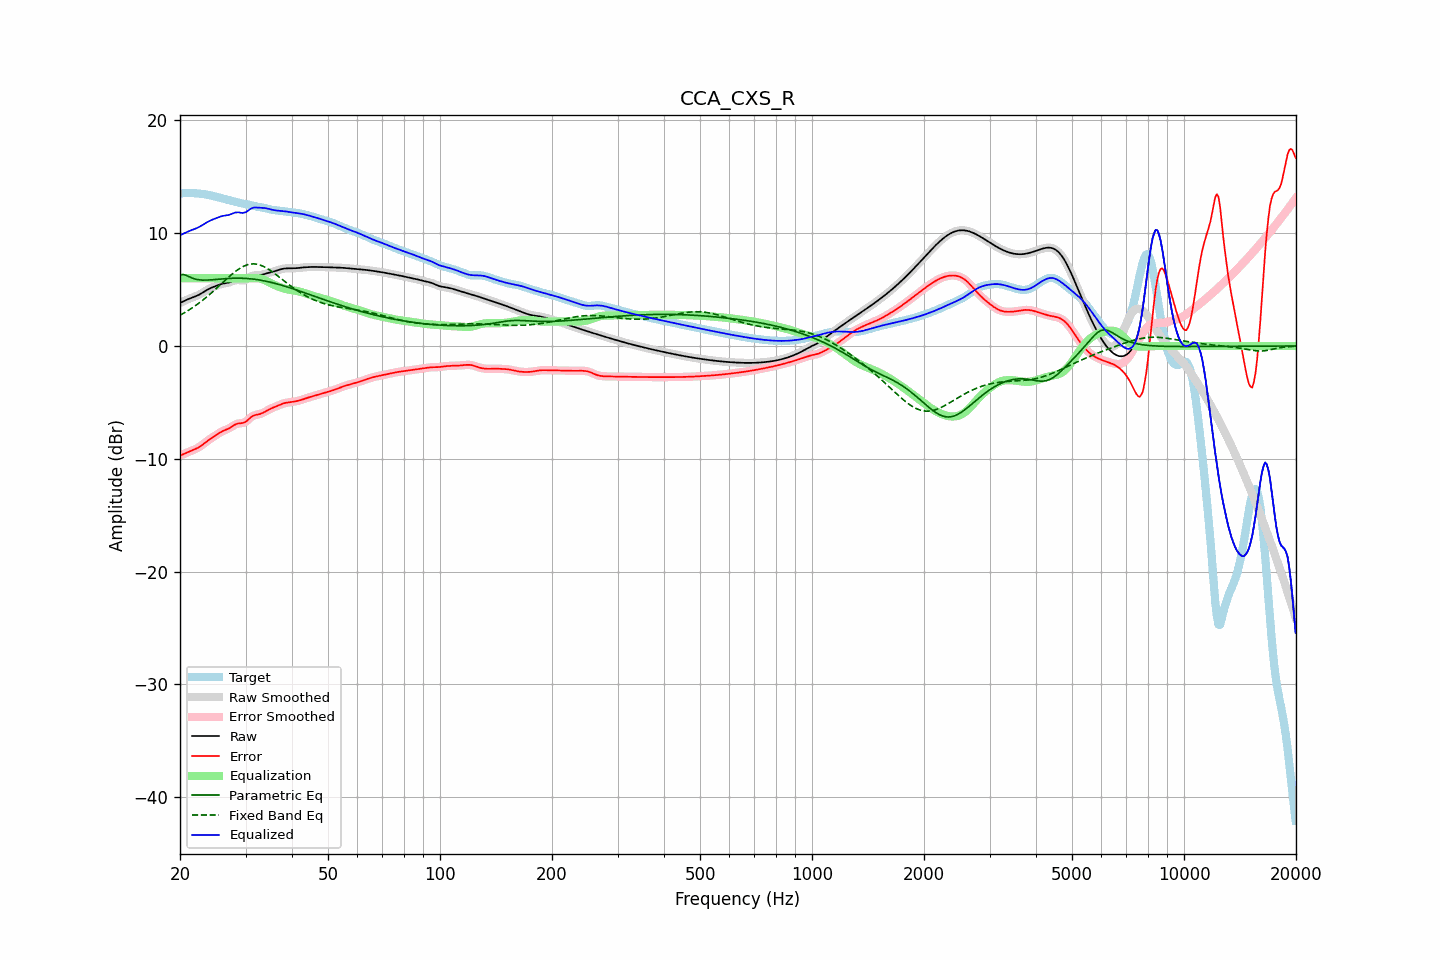

The table this chart was drawn from, first rows:
frequency, raw, error, smoothed, error_smoothed, equalization, parametric_eq, fixed_band_eq, equalized_raw, equalized_smoothed, target
20.00, 3.81, -9.72, 3.81, -9.72, 6.00, 6.31, 2.73, 9.81, 9.81, 13.53
20.20, 3.88, -9.66, 3.88, -9.66, 6.00, 6.32, 2.80, 9.88, 9.88, 13.54
20.40, 3.95, -9.60, 3.95, -9.60, 6.00, 6.34, 2.88, 9.95, 9.95, 13.54
20.61, 4.02, -9.53, 4.02, -9.53, 6.00, 6.29, 2.97, 10.02, 10.02, 13.55
20.81, 4.08, -9.47, 4.08, -9.47, 6.00, 6.25, 3.05, 10.08, 10.08, 13.55
21.02, 4.14, -9.41, 4.14, -9.41, 6.00, 6.18, 3.14, 10.14, 10.14, 13.55
21.23, 4.20, -9.35, 4.20, -9.35, 6.00, 6.12, 3.23, 10.20, 10.20, 13.55
21.44, 4.26, -9.29, 4.26, -9.29, 6.00, 6.06, 3.32, 10.26, 10.26, 13.55
21.66, 4.31, -9.24, 4.31, -9.24, 6.00, 6.00, 3.41, 10.31, 10.31, 13.55
21.87, 4.36, -9.18, 4.36, -9.18, 6.00, 5.95, 3.51, 10.36, 10.36, 13.54
22.09, 4.42, -9.11, 4.42, -9.11, 6.00, 5.91, 3.61, 10.42, 10.42, 13.53
22.31, 4.48, -9.04, 4.48, -9.04, 6.00, 5.89, 3.72, 10.48, 10.48, 13.52
22.54, 4.55, -8.96, 4.55, -8.95, 6.00, 5.86, 3.82, 10.55, 10.55, 13.51
22.76, 4.63, -8.86, 4.63, -8.86, 6.00, 5.85, 3.93, 10.63, 10.63, 13.49
22.99, 4.72, -8.75, 4.72, -8.75, 6.00, 5.84, 4.04, 10.72, 10.72, 13.47
23.22, 4.81, -8.64, 4.81, -8.64, 6.00, 5.84, 4.16, 10.81, 10.81, 13.45
23.45, 4.90, -8.53, 4.90, -8.53, 6.00, 5.84, 4.27, 10.90, 10.90, 13.43
23.69, 4.99, -8.42, 4.98, -8.42, 6.00, 5.84, 4.39, 10.99, 10.98, 13.41
23.92, 5.06, -8.32, 5.06, -8.32, 6.00, 5.85, 4.51, 11.06, 11.06, 13.38
24.16, 5.13, -8.22, 5.13, -8.22, 6.00, 5.86, 4.64, 11.13, 11.13, 13.35
24.40, 5.19, -8.13, 5.19, -8.13, 6.00, 5.87, 4.76, 11.19, 11.19, 13.31
24.65, 5.24, -8.03, 5.25, -8.03, 6.00, 5.88, 4.89, 11.24, 11.25, 13.28
24.89, 5.30, -7.94, 5.30, -7.94, 6.00, 5.89, 5.02, 11.30, 11.30, 13.24
25.14, 5.36, -7.85, 5.36, -7.85, 6.00, 5.91, 5.15, 11.36, 11.36, 13.20
25.39, 5.41, -7.75, 5.41, -7.75, 6.00, 5.92, 5.28, 11.41, 11.41, 13.17
25.65, 5.46, -7.67, 5.46, -7.67, 6.00, 5.93, 5.41, 11.46, 11.46, 13.13
25.91, 5.50, -7.59, 5.50, -7.59, 6.00, 5.94, 5.54, 11.50, 11.50, 13.09
26.16, 5.54, -7.52, 5.53, -7.52, 6.00, 5.96, 5.68, 11.54, 11.53, 13.05
26.43, 5.56, -7.46, 5.56, -7.46, 6.00, 5.97, 5.81, 11.56, 11.56, 13.02
26.69, 5.58, -7.40, 5.58, -7.40, 6.00, 5.98, 5.94, 11.58, 11.58, 12.98
26.96, 5.61, -7.34, 5.61, -7.33, 6.00, 5.99, 6.07, 11.61, 11.61, 12.95
27.23, 5.65, -7.26, 5.65, -7.26, 6.00, 5.99, 6.19, 11.65, 11.65, 12.91
27.50, 5.70, -7.17, 5.70, -7.17, 6.00, 6.00, 6.32, 11.70, 11.70, 12.88
27.77, 5.76, -7.08, 5.76, -7.08, 6.00, 6.00, 6.44, 11.76, 11.76, 12.84
28.05, 5.81, -6.99, 5.81, -6.99, 6.00, 6.01, 6.55, 11.81, 11.81, 12.80
28.33, 5.84, -6.93, 5.83, -6.93, 6.00, 6.01, 6.66, 11.84, 11.83, 12.76
28.62, 5.85, -6.88, 5.84, -6.88, 6.00, 6.01, 6.77, 11.85, 11.84, 12.72
28.90, 5.83, -6.86, 5.83, -6.86, 6.00, 6.01, 6.86, 11.83, 11.83, 12.69
29.19, 5.81, -6.84, 5.81, -6.85, 6.00, 6.01, 6.95, 11.81, 11.81, 12.65
29.48, 5.79, -6.83, 5.80, -6.83, 6.00, 6.00, 7.02, 11.79, 11.80, 12.62
29.78, 5.82, -6.78, 5.82, -6.78, 6.00, 6.00, 7.10, 11.82, 11.82, 12.60
30.08, 5.87, -6.71, 5.87, -6.70, 6.00, 5.99, 7.15, 11.87, 11.87, 12.58
30.38, 5.96, -6.59, 5.96, -6.59, 6.00, 5.98, 7.20, 11.96, 11.96, 12.55
30.68, 6.07, -6.46, 6.06, -6.46, 6.00, 5.97, 7.23, 12.07, 12.06, 12.52
30.99, 6.16, -6.33, 6.15, -6.34, 6.00, 5.95, 7.26, 12.16, 12.16, 12.49
31.30, 6.22, -6.23, 6.22, -6.23, 6.01, 5.94, 7.27, 12.23, 12.23, 12.45
31.61, 6.26, -6.16, 6.25, -6.16, 6.01, 5.92, 7.28, 12.27, 12.26, 12.42
31.93, 6.26, -6.12, 6.26, -6.12, 6.01, 5.90, 7.26, 12.28, 12.28, 12.38
32.24, 6.26, -6.09, 6.26, -6.09, 6.01, 5.88, 7.24, 12.27, 12.27, 12.35
32.57, 6.26, -6.06, 6.27, -6.06, 5.99, 5.86, 7.21, 12.25, 12.26, 12.32
32.89, 6.28, -6.02, 6.28, -6.02, 5.97, 5.84, 7.16, 12.25, 12.25, 12.30
33.22, 6.31, -5.96, 6.31, -5.96, 5.93, 5.81, 7.11, 12.24, 12.24, 12.28
33.55, 6.35, -5.90, 6.35, -5.90, 5.88, 5.78, 7.05, 12.23, 12.23, 12.25
33.89, 6.40, -5.82, 6.40, -5.82, 5.82, 5.75, 6.97, 12.22, 12.22, 12.22
34.23, 6.44, -5.74, 6.44, -5.74, 5.75, 5.72, 6.89, 12.19, 12.19, 12.18
34.57, 6.48, -5.66, 6.48, -5.66, 5.68, 5.69, 6.80, 12.16, 12.16, 12.14
34.92, 6.51, -5.59, 6.52, -5.59, 5.61, 5.66, 6.71, 12.12, 12.12, 12.10
35.27, 6.55, -5.52, 6.55, -5.52, 5.53, 5.63, 6.61, 12.08, 12.08, 12.08
35.62, 6.59, -5.46, 6.59, -5.46, 5.46, 5.59, 6.51, 12.05, 12.05, 12.05
35.97, 6.63, -5.40, 6.63, -5.40, 5.39, 5.55, 6.41, 12.03, 12.03, 12.03
... 635 more rows
